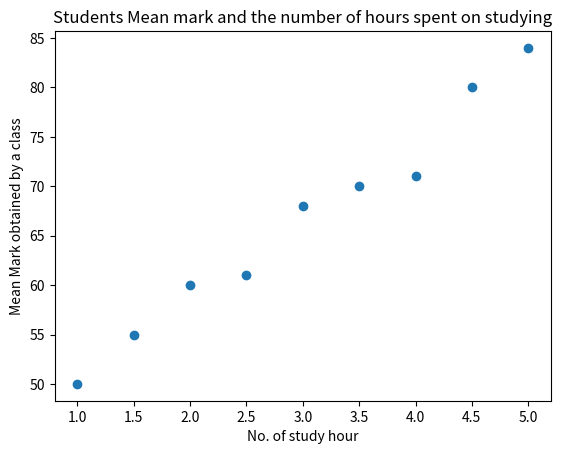

Here is the Python script that generated this plot:
# Activity 2 - Task 1
import matplotlib.pyplot as plt
import numpy as np
import matplotlib.pyplot as plt

# Data showing the number of hours spent on studying and the mean mark obtained by the students in the class
Hour = np.array([1, 1.5, 2, 2.5, 3, 3.5, 4, 4.5, 5])
Mark = np.array([50, 55, 60, 61, 68, 70, 71, 80, 84])

# Create the scatter plot using plt.scatter()
plt.scatter(Hour, Mark)

# Add axis labels and a title
plt.xlabel("No. of study hour")
plt.ylabel("Mean Mark obtained by a class")
plt.title("Students Mean mark and the number of hours spent on studying")

# Display the plot
plt.show()




